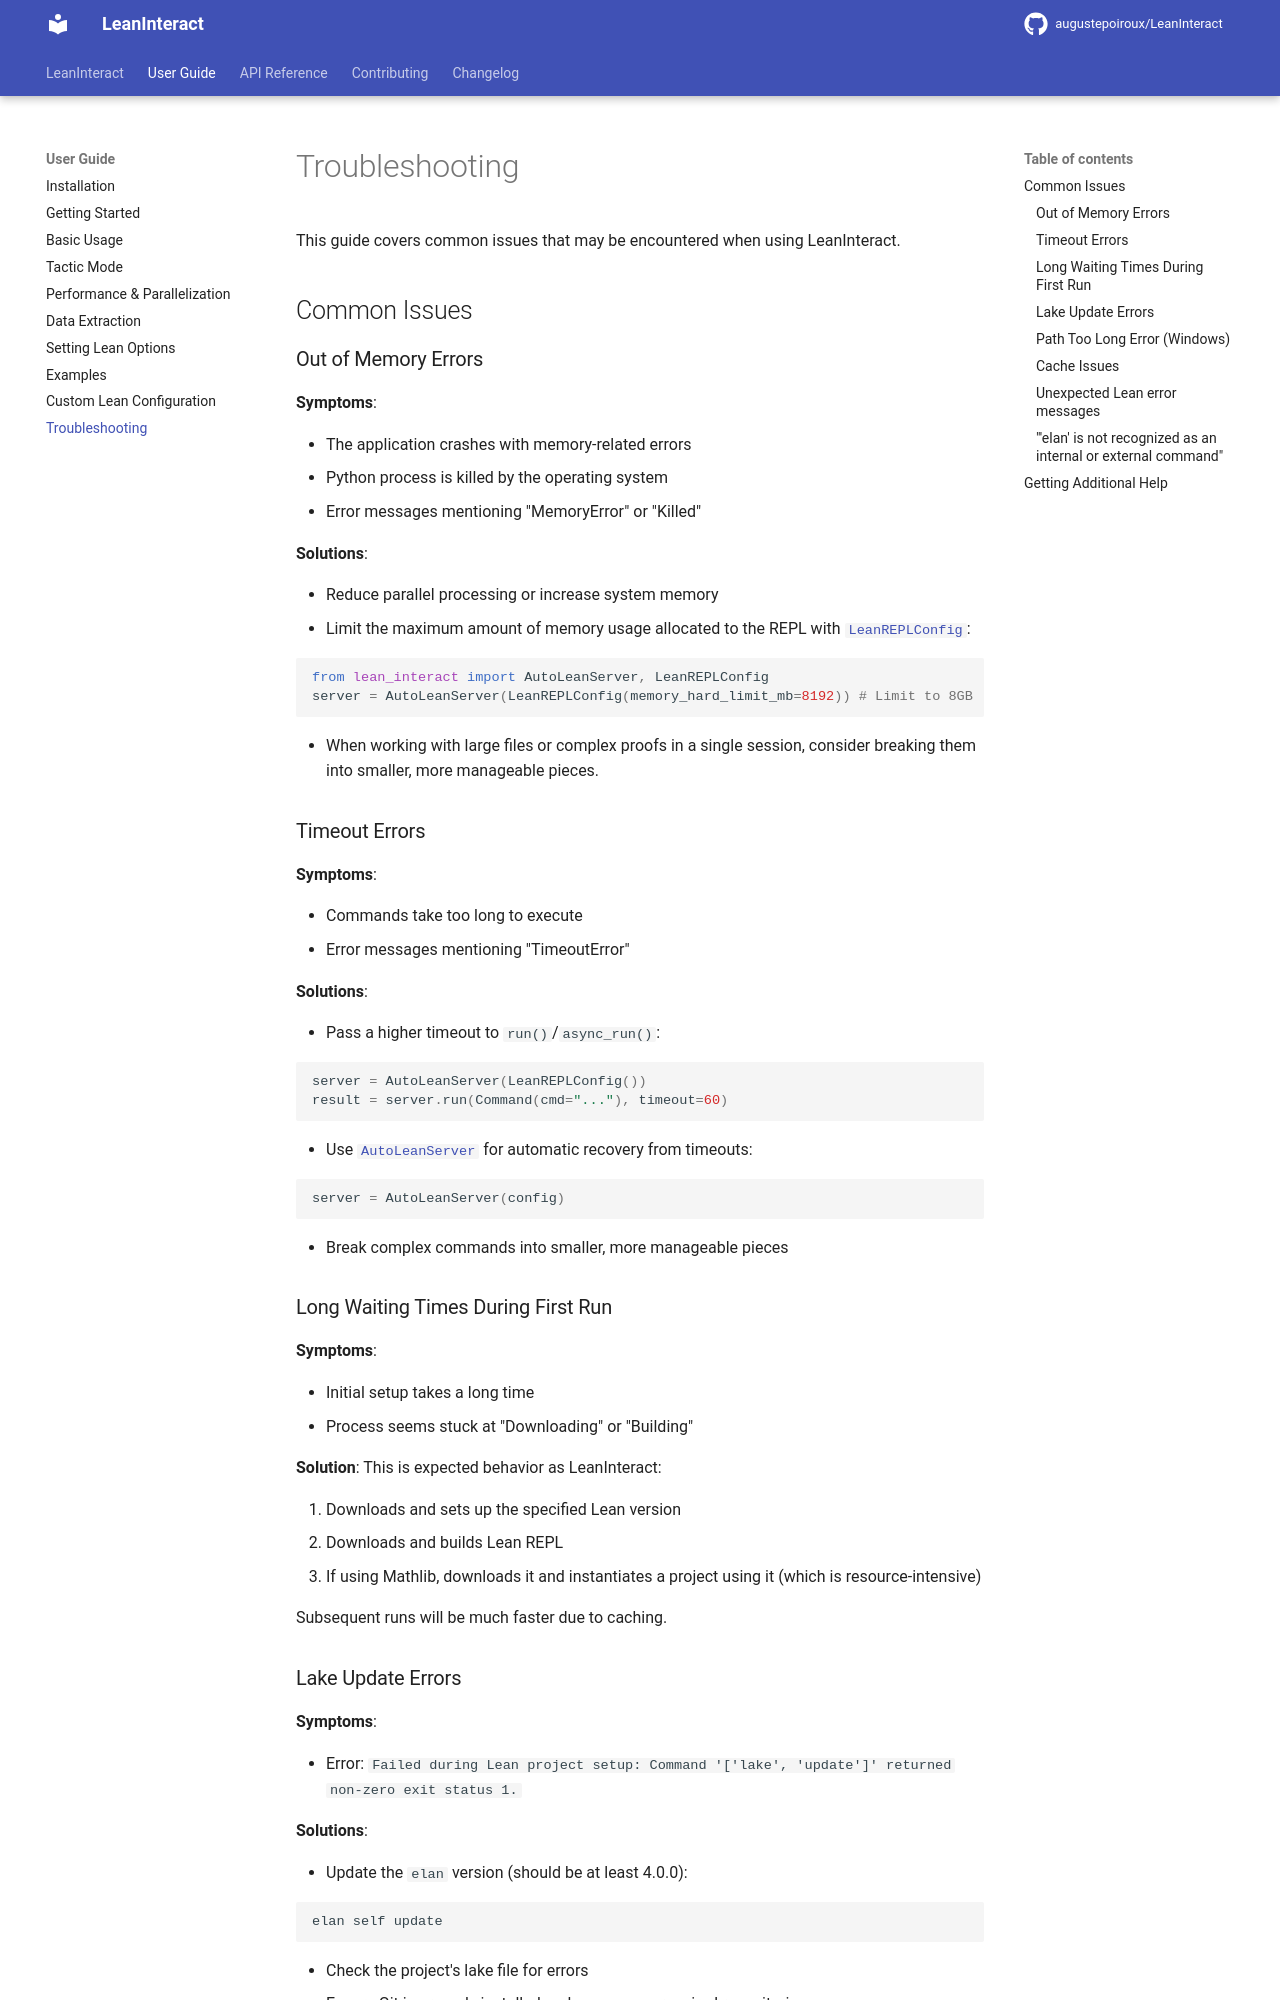

repository: augustepoiroux/LeanInteract · page: v0.11.6/user-guide/troubleshooting/index.html · generator: mkdocs

# Troubleshooting

This guide covers common issues that may be encountered when using LeanInteract.

## Common Issues

### Out of Memory Errors

**Symptoms**:

- The application crashes with memory-related errors
- Python process is killed by the operating system
- Error messages mentioning "MemoryError" or "Killed"

**Solutions**:

- Reduce parallel processing or increase system memory
- Limit the maximum amount of memory usage allocated to the REPL with [`LeanREPLConfig`](../api/config.md#lean_interact.config.LeanREPLConfig):

  ```python
  from lean_interact import AutoLeanServer, LeanREPLConfig
  server = AutoLeanServer(LeanREPLConfig(memory_hard_limit_mb=8192)) # Limit to 8GB
  ```

- When working with large files or complex proofs in a single session, consider breaking them into smaller, more manageable pieces.

### Timeout Errors

**Symptoms**:

- Commands take too long to execute
- Error messages mentioning "TimeoutError"

**Solutions**:

- Pass a higher timeout to `run()`/`async_run()`:

  ```python
  server = AutoLeanServer(LeanREPLConfig())
  result = server.run(Command(cmd="..."), timeout=60)
  ```

- Use [`AutoLeanServer`](../api/server.md#lean_interact.server.AutoLeanServer) for automatic recovery from timeouts:

  ```python
  server = AutoLeanServer(config)
  ```

- Break complex commands into smaller, more manageable pieces

### Long Waiting Times During First Run

**Symptoms**:

- Initial setup takes a long time
- Process seems stuck at "Downloading" or "Building"

**Solution**:
This is expected behavior as LeanInteract:

1. Downloads and sets up the specified Lean version
2. Downloads and builds Lean REPL
3. If using Mathlib, downloads it and instantiates a project using it (which is resource-intensive)

Subsequent runs will be much faster due to caching.

### Lake Update Errors

**Symptoms**:

- Error: `Failed during Lean project setup: Command '['lake', 'update']' returned non-zero exit status 1.`

**Solutions**:

- Update the `elan` version (should be at least 4.0.0):

  ```bash
  elan self update
  ```

- Check the project's lake file for errors
- Ensure Git is properly installed and can access required repositories
